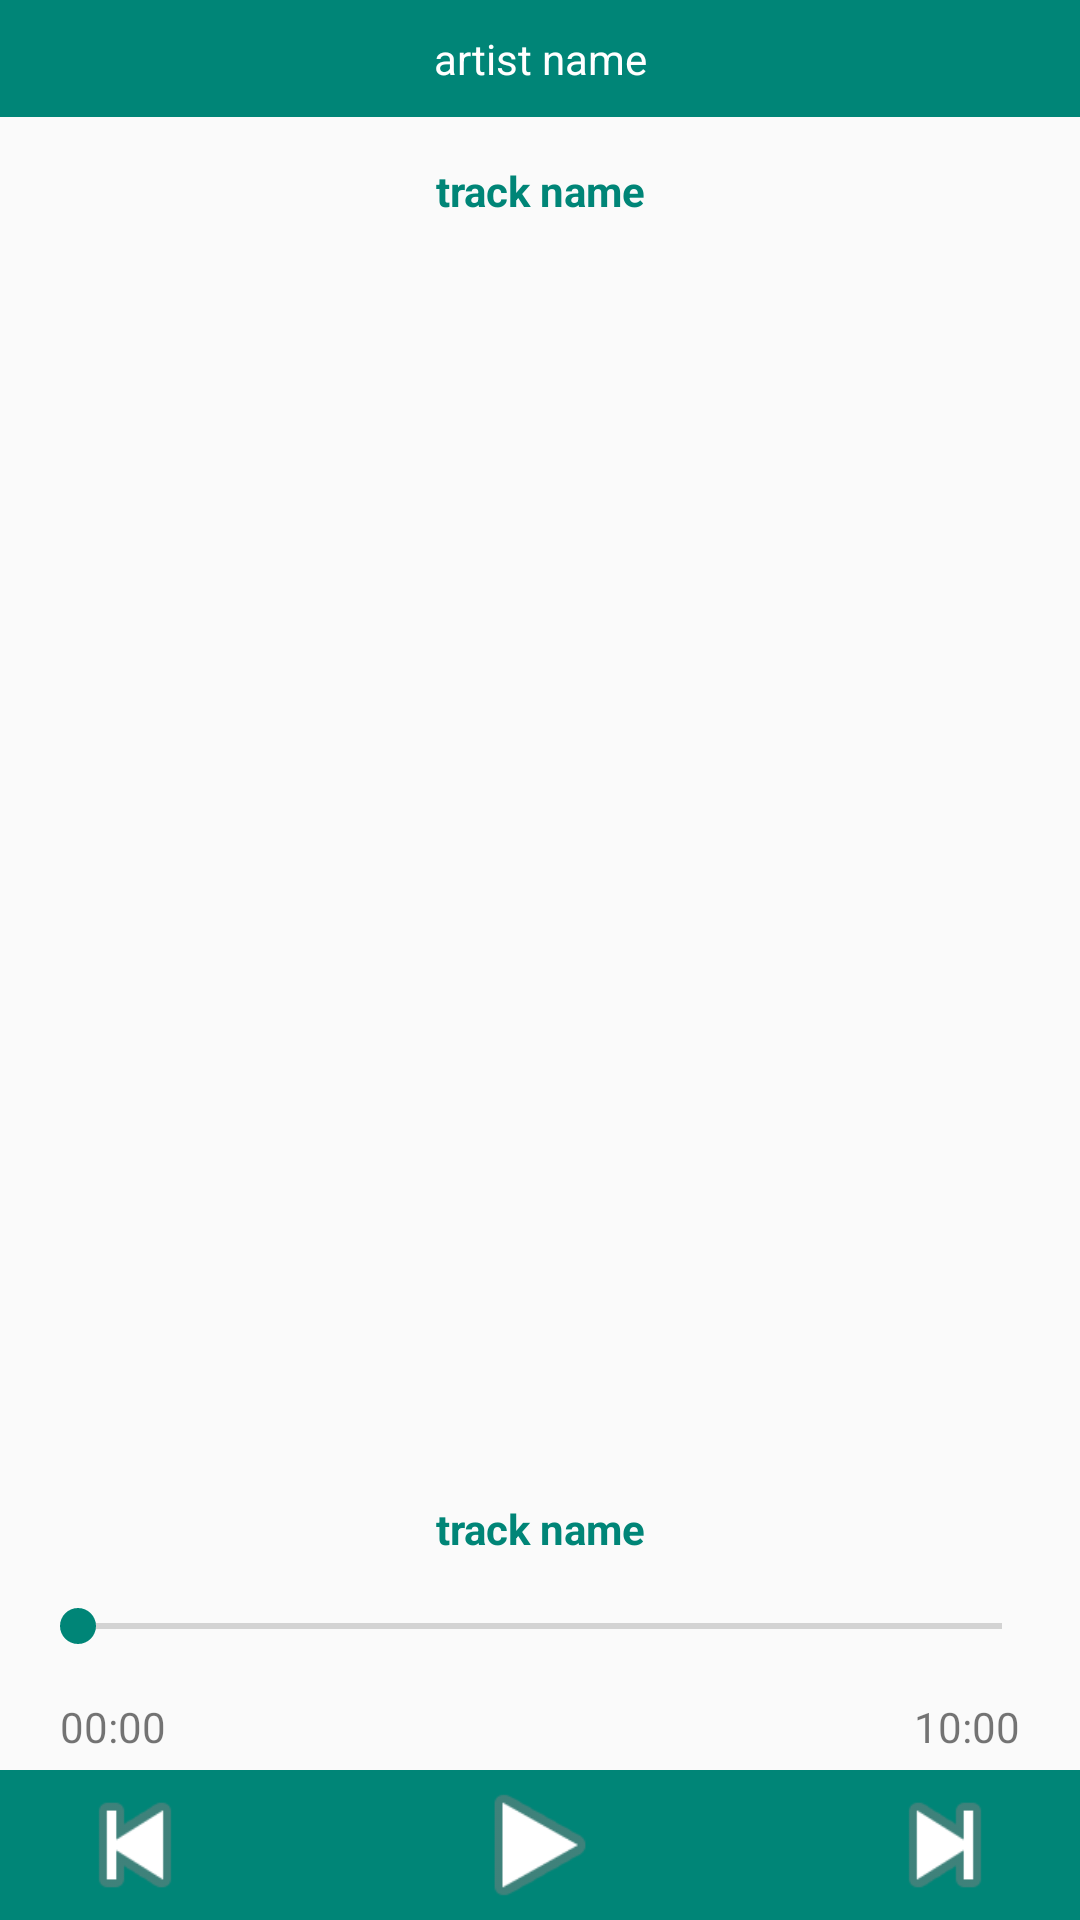

Write the Android layout XML for this screen, with the resource values it uses.
<!-- AndroidManifest.xml: application theme AppTheme -->
<!-- res/layout/fragment_player.xml -->
<FrameLayout xmlns:android="http://schemas.android.com/apk/res/android"
    xmlns:tools="http://schemas.android.com/tools"
    android:layout_width="match_parent"
    android:layout_height="match_parent"
    android:orientation="vertical"
    tools:context="com.crea3d.spotifystreamer.PlayerFragment">

    <LinearLayout
        android:layout_width="match_parent"
        android:layout_height="match_parent"
        android:orientation="vertical"
        tools:context="com.crea3d.spotifystreamer.PlayerFragment">

        <TextView
            android:id="@+id/player_artist_name"
            android:layout_width="match_parent"
            android:layout_height="wrap_content"
            android:background="@color/accent_material_light"
            android:gravity="center"
            android:padding="10dp"
            android:text="artist name"
            android:textColor="@color/abc_primary_text_disable_only_material_dark" />

        <TextView
            android:id="@+id/player_album_name"
            android:layout_width="match_parent"
            android:layout_height="wrap_content"
            android:layout_margin="10dp"
            android:gravity="center"
            android:maxLines="2"
            android:padding="5dp"
            android:text="track name"
            android:textColor="@color/accent_material_light"
            android:textStyle="bold" />

        <ImageView
            android:id="@+id/player_image"
            android:layout_width="match_parent"
            android:layout_height="0dp"
            android:layout_gravity="center_horizontal"
            android:layout_weight="1"
            android:scaleType="centerInside" />

        <TextView
            android:id="@+id/player_track_name"
            android:layout_width="match_parent"
            android:layout_height="wrap_content"
            android:layout_margin="2dp"
            android:gravity="center"
            android:maxLines="2"
            android:padding="2dp"
            android:text="track name"
            android:textColor="@color/accent_material_light"
            android:textStyle="bold" />


        <SeekBar
            android:id="@+id/player_seekbar"
            android:layout_width="match_parent"
            android:layout_height="wrap_content"
            android:layout_gravity="center_horizontal"
            android:layout_margin="10dp" />


        <LinearLayout
            android:layout_width="match_parent"
            android:layout_height="wrap_content"
            android:layout_gravity="center_horizontal"
            android:orientation="horizontal"
            android:paddingBottom="5dp"
            android:paddingLeft="20dp"
            android:paddingRight="20dp"
            android:paddingTop="5dp">

            <TextView
                android:id="@+id/player_current_time"
                android:layout_width="wrap_content"
                android:layout_height="wrap_content"
                android:layout_weight="1"
                android:gravity="center_vertical"
                android:text="00:00" />

            <TextView
                android:id="@+id/player_duration"
                android:layout_width="wrap_content"
                android:layout_height="wrap_content"
                android:gravity="center_vertical|right"
                android:text="10:00" />
        </LinearLayout>

        <LinearLayout
            android:layout_width="match_parent"
            android:layout_height="wrap_content"
            android:layout_gravity="center_horizontal"
            android:background="@color/accent_material_light"
            android:gravity="center"
            android:orientation="horizontal"
            android:paddingLeft="20dp"
            android:paddingRight="20dp">

            <ImageView
                android:id="@+id/player_previous"
                android:layout_width="50dp"
                android:layout_height="50dp"
                android:src="@android:drawable/ic_media_previous" />

            <View
                android:layout_width="0dp"
                android:layout_height="0dp"
                android:layout_weight="1"></View>

            <ImageView
                android:id="@+id/player_play"
                android:layout_width="50dp"
                android:layout_height="50dp"
                android:src="@android:drawable/ic_media_play" />

            <View
                android:layout_width="0dp"
                android:layout_height="0dp"
                android:layout_weight="1"></View>

            <ImageView
                android:id="@+id/player_next"
                android:layout_width="50dp"
                android:layout_height="50dp"
                android:src="@android:drawable/ic_media_next" />
        </LinearLayout>
    </LinearLayout>

    <FrameLayout
        android:id="@id/loading_view"
        android:layout_width="match_parent"
        android:layout_height="match_parent"
        android:background="@color/loading_overlay"
        android:visibility="gone"
        >

        <ProgressBar
            style="?android:attr/progressBarStyleLarge"
            android:layout_width="wrap_content"
            android:layout_height="wrap_content"
            android:id="@+id/progressBar"
            android:layout_gravity="center" />
    </FrameLayout>

</FrameLayout>
<!-- resources referenced by this layout -->
<resources>
  <color name="loading_overlay">#CCFFFFFF</color>
  <style name="AppTheme" parent="Theme.AppCompat.Light">
          <item name="colorPrimary">@color/primary_material_light</item>
          <item name="colorPrimaryDark">@color/primary_material_dark</item>
          <item name="colorAccent">@color/accent_material_light</item>
      </style>
</resources>
